The GitHub repository ksushrut/Kaggle contains a labelled image folder "data" with 2 categories: benign, malignant. Examples follow, each with its label.

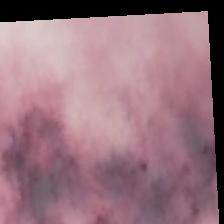
Label: malignant

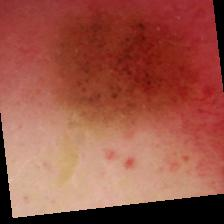
Label: benign

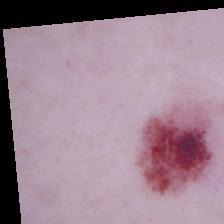
Label: malignant

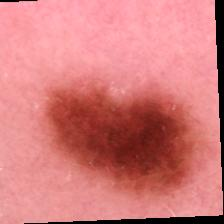
Label: benign

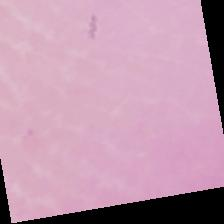
Label: benign

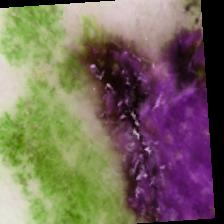
Label: malignant
